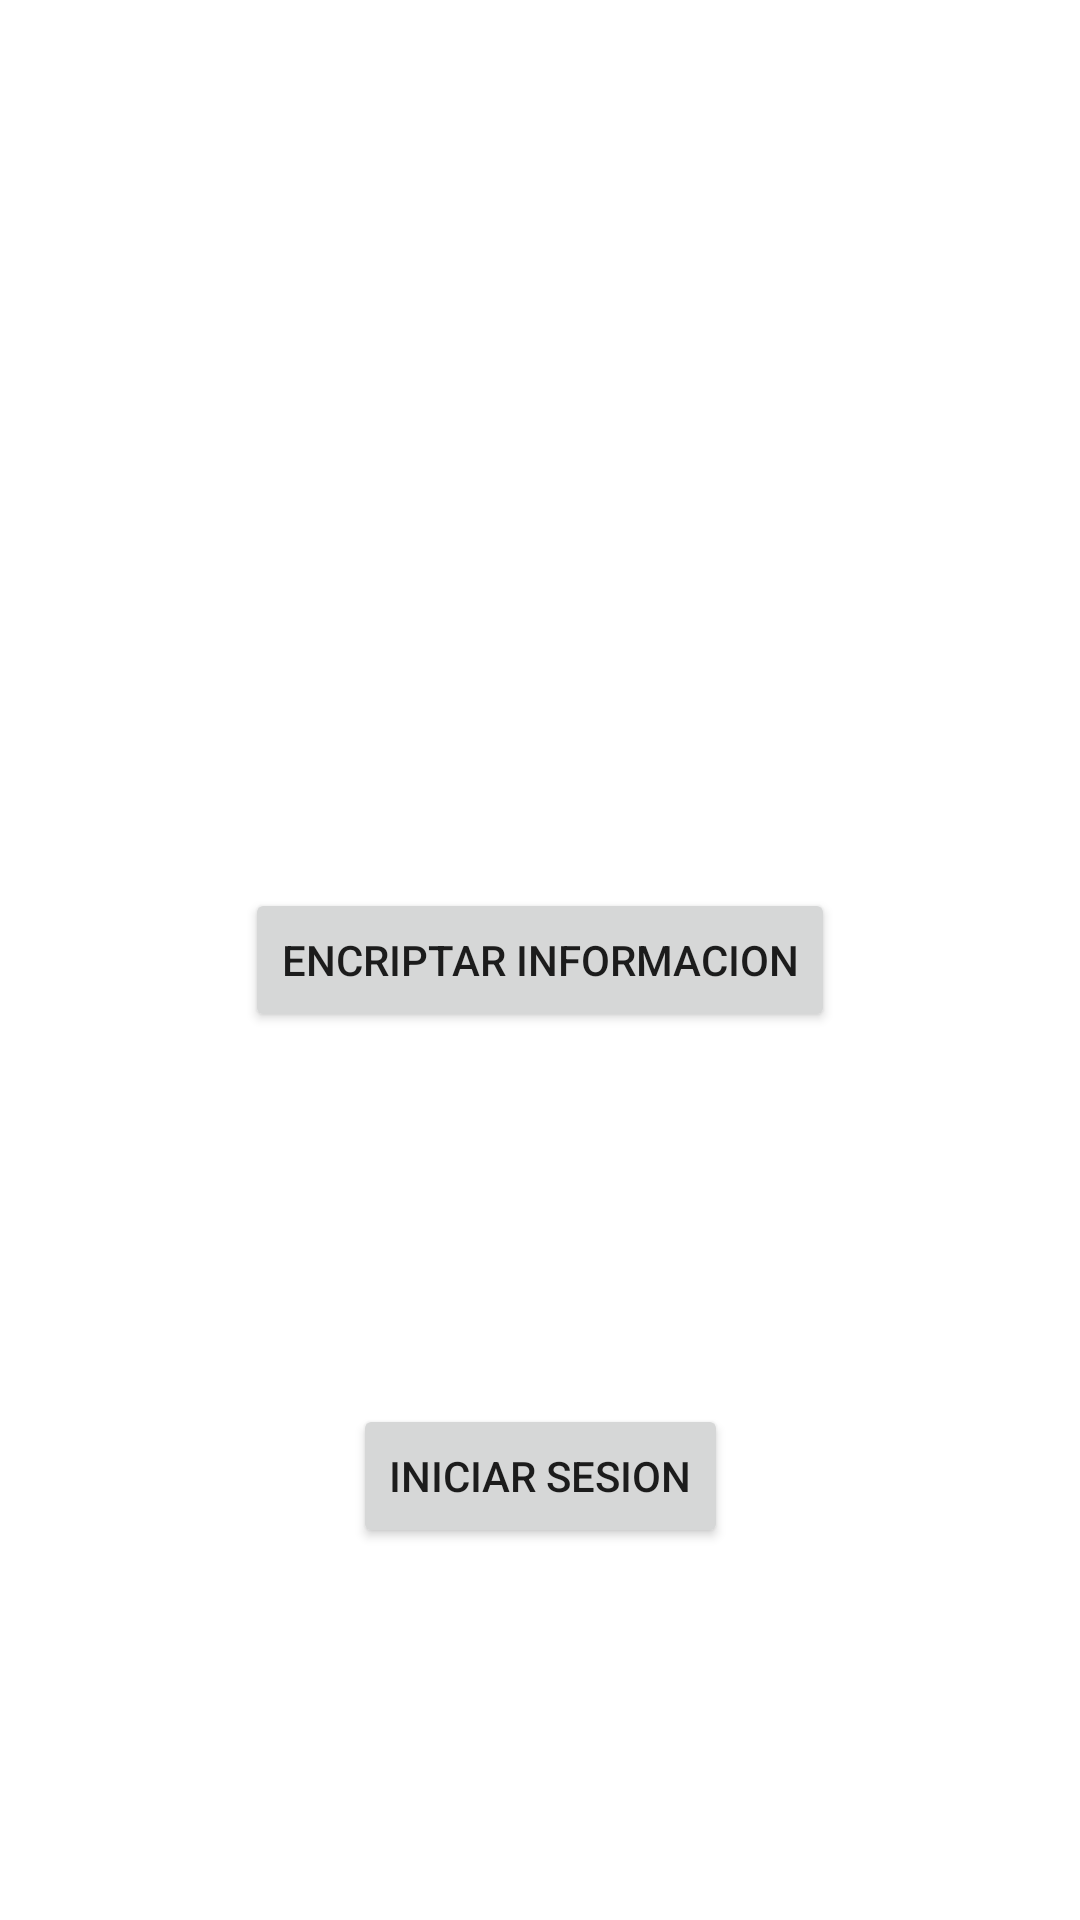

Write the Android layout XML for this screen, with the resource values it uses.
<!-- AndroidManifest.xml: application theme Theme.EncriptacionYSesion -->
<!-- res/layout/activity_main.xml -->
<?xml version="1.0" encoding="utf-8"?>
<androidx.constraintlayout.widget.ConstraintLayout xmlns:android="http://schemas.android.com/apk/res/android"
    xmlns:app="http://schemas.android.com/apk/res-auto"
    xmlns:tools="http://schemas.android.com/tools"
    android:layout_width="match_parent"
    android:layout_height="match_parent"
    tools:context=".ui.MainActivity">


    <Button
        android:id="@+id/butEncriptar"
        android:layout_width="wrap_content"
        android:layout_height="wrap_content"
        android:text="Encriptar Informacion"
        app:layout_constraintBottom_toBottomOf="parent"
        app:layout_constraintEnd_toEndOf="parent"
        app:layout_constraintStart_toStartOf="parent"
        app:layout_constraintTop_toTopOf="parent" />

    <Button
        android:id="@+id/butIniciarSesion"
        android:layout_width="wrap_content"
        android:layout_height="wrap_content"
        android:text="Iniciar Sesion"
        app:layout_constraintBottom_toBottomOf="parent"
        app:layout_constraintEnd_toEndOf="parent"
        app:layout_constraintStart_toStartOf="parent"
        app:layout_constraintTop_toBottomOf="@+id/butEncriptar" />
</androidx.constraintlayout.widget.ConstraintLayout>
<!-- resources referenced by this layout -->
<resources>
  <style name="Theme.EncriptacionYSesion" parent="Theme.MaterialComponents.DayNight.DarkActionBar">
          
          <item name="colorPrimary">@color/purple_500</item>
          <item name="colorPrimaryVariant">@color/purple_700</item>
          <item name="colorOnPrimary">@color/white</item>
          
          <item name="colorSecondary">@color/teal_200</item>
          <item name="colorSecondaryVariant">@color/teal_700</item>
          <item name="colorOnSecondary">@color/black</item>
          
          <item name="android:statusBarColor" tools:targetApi="l">?attr/colorPrimaryVariant</item>
          
      </style>
  <!-- not gathered from this repository: default colours our renderer supplied (Android Studio template values) -->
  <color name="purple_500">#FF6200EE</color>
  <color name="purple_700">#FF3700B3</color>
  <color name="teal_200">#FF03DAC5</color>
  <color name="teal_700">#FF018786</color>
  <color name="black">#FF000000</color>
  <color name="white">#FFFFFFFF</color>
</resources>
